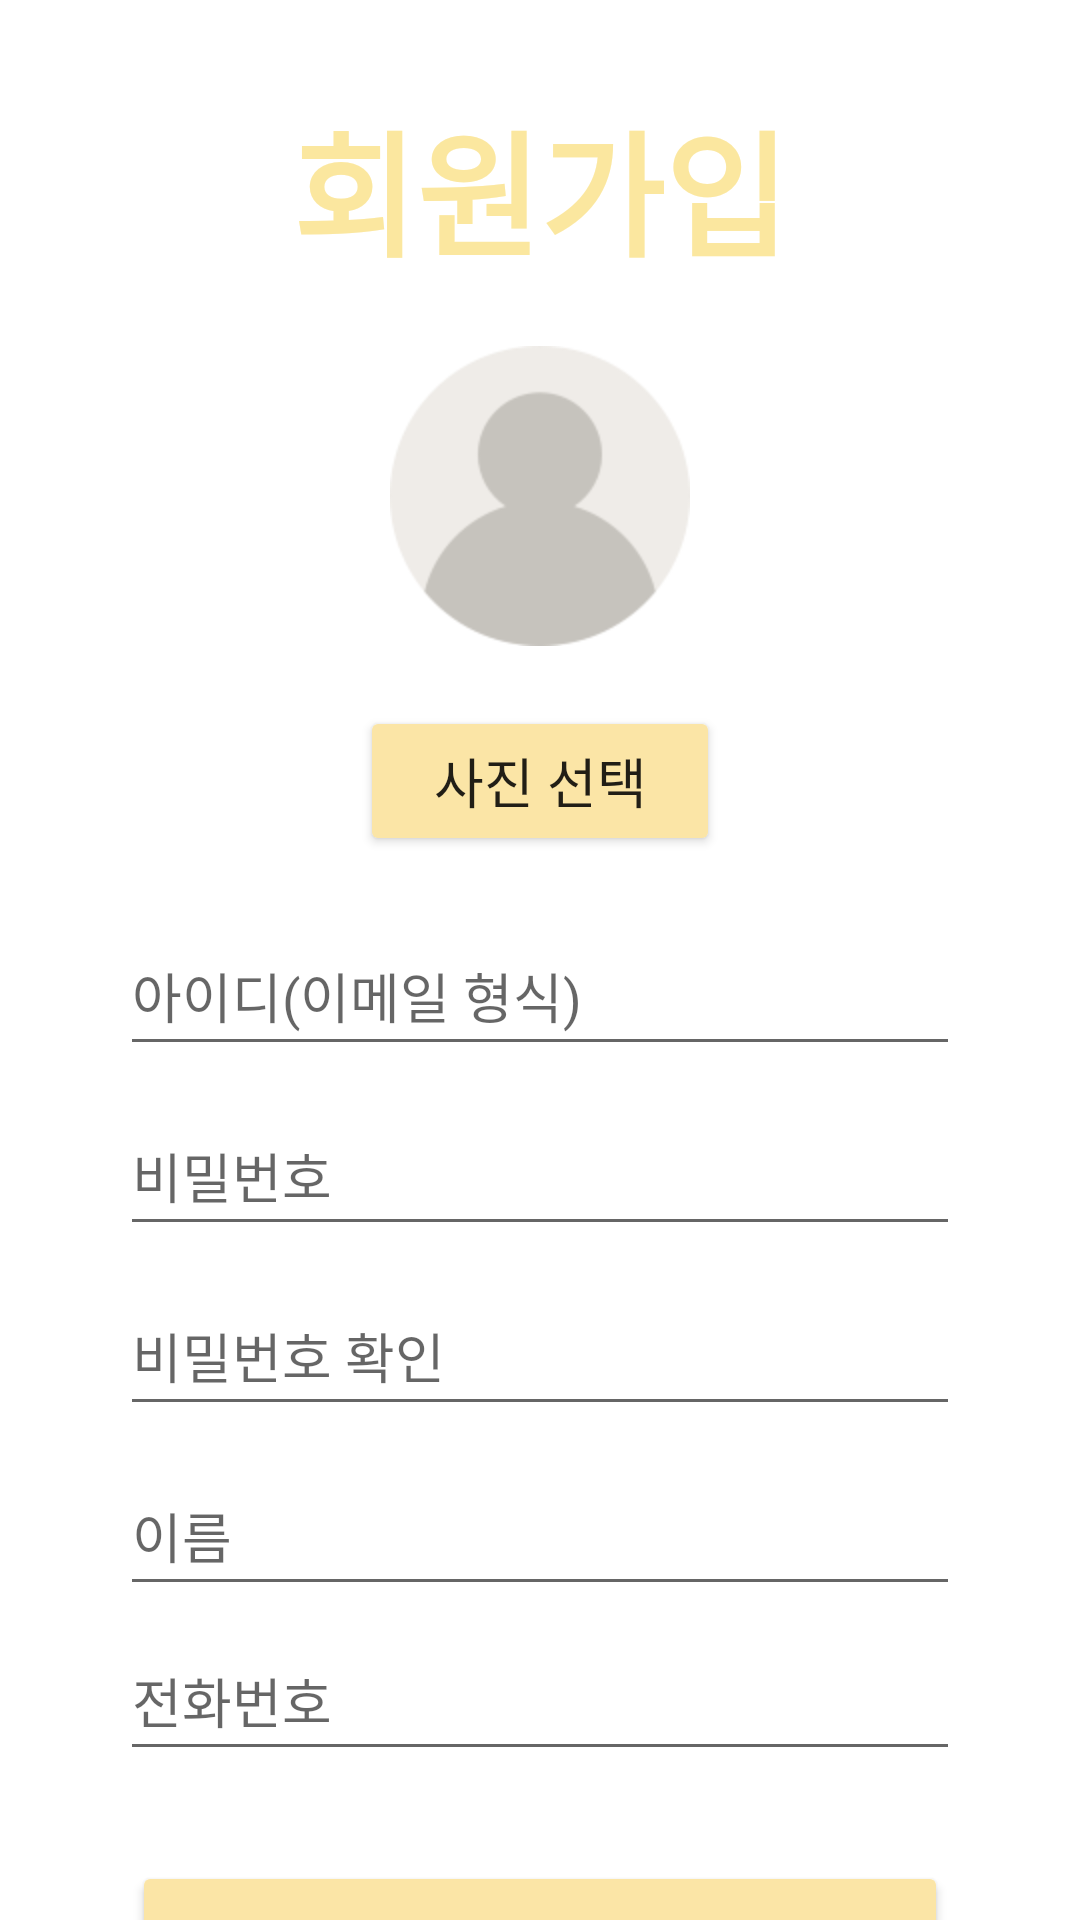

Write the Android layout XML for this screen, with the resource values it uses.
<!-- AndroidManifest.xml: application theme Theme.MobileProject -->
<!-- res/layout/activity_join.xml -->
<?xml version="1.0" encoding="utf-8"?>
<LinearLayout xmlns:android="http://schemas.android.com/apk/res/android"
    android:layout_width="match_parent"
    android:layout_height="match_parent"
    android:orientation="vertical">

    <TextView
        android:id="@+id/join_titlename"
        android:layout_width="match_parent"
        android:layout_height="wrap_content"
        android:layout_marginTop="30dp"
        android:text="회원가입"
        android:textAlignment="center"
        android:textColor="#FBE79F"
        android:textSize="45dp"
        android:textStyle="bold" />

    <ImageView
        android:id="@+id/join_imageView"
        android:layout_width="100dp"
        android:layout_height="100dp"
        android:layout_marginTop="20dp"
        android:layout_gravity="center"
        android:src="@drawable/imageicon" />

    <Button
        android:id="@+id/join_imageBtn"
        android:layout_width="120dp"
        android:layout_height="50dp"
        android:text="사진 선택"
        android:layout_marginTop="20dp"
        android:layout_gravity="center"
        android:textSize="18dp"
        android:backgroundTint="#FBE5A6"/>

    <EditText
        android:id="@+id/join_id"
        android:layout_width="280dp"
        android:layout_height="50dp"
        android:layout_gravity="center"
        android:layout_marginTop="20dp"
        android:inputType="textEmailAddress"
        android:hint="아이디(이메일 형식)" />

    <EditText
        android:id="@+id/join_password"
        android:layout_width="280dp"
        android:layout_height="50dp"
        android:layout_gravity="center"
        android:layout_marginTop="10dp"
        android:hint="비밀번호"
        android:inputType="numberPassword" />

    <EditText
        android:id="@+id/join_passwordConfirm"
        android:layout_width="280dp"
        android:layout_height="50dp"
        android:layout_gravity="center"
        android:layout_marginTop="10dp"
        android:hint="비밀번호 확인"
        android:inputType="numberPassword" />

    <EditText
        android:id="@+id/join_name"
        android:layout_width="280dp"
        android:layout_height="50dp"
        android:layout_gravity="center"
        android:layout_marginTop="10dp"
        android:inputType="textPersonName"
        android:hint="이름" />

    <EditText
        android:id="@+id/join_phone"
        android:layout_width="280dp"
        android:layout_height="50dp"
        android:layout_gravity="center"
        android:layout_marginTop="5dp"
        android:hint="전화번호"
        android:inputType="phone" />

    <Button
        android:id="@+id/join_joinButton"
        android:layout_width="272dp"
        android:layout_height="65dp"
        android:layout_gravity="center"
        android:layout_marginTop="30dp"
        android:backgroundTint="#FBE5A6"
        android:onClick="onClick"
        android:text="가입하기"
        android:textSize="24sp" />

</LinearLayout>
<!-- resources referenced by this layout -->
<resources>
  <!-- drawable imageicon: png bitmap (drawable, 5505 bytes) -->
  <style name="Theme.MobileProject" parent="Theme.MaterialComponents.DayNight.DarkActionBar">
          
          <item name="colorPrimary">@color/purple_500</item>
          <item name="colorPrimaryVariant">@color/purple_700</item>
          <item name="colorOnPrimary">@color/white</item>
          
          <item name="colorSecondary">@color/teal_200</item>
          <item name="colorSecondaryVariant">@color/teal_700</item>
          <item name="colorOnSecondary">@color/black</item>
          
          <item name="android:statusBarColor" tools:targetApi="l">?attr/colorPrimaryVariant</item>
          
          
          <item name="windowNoTitle">true</item>
      </style>
  <!-- not gathered from this repository: default colours our renderer supplied (Android Studio template values) -->
  <color name="purple_500">#FF6200EE</color>
  <color name="purple_700">#FF3700B3</color>
  <color name="teal_200">#FF03DAC5</color>
  <color name="teal_700">#FF018786</color>
  <color name="black">#FF000000</color>
  <color name="white">#FFFFFFFF</color>
</resources>
